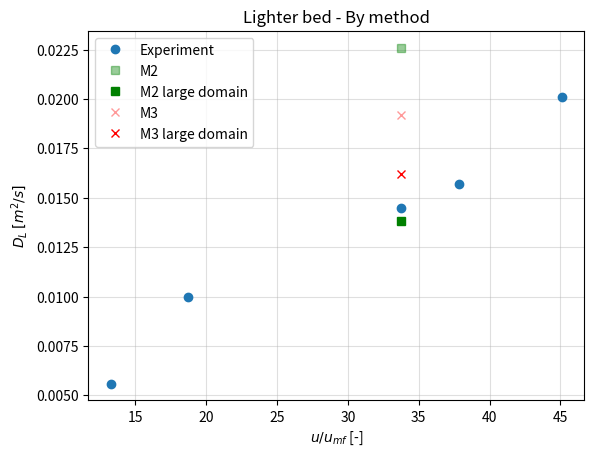

Write the Python code that produced this figure. (Note: this script raises an exception after producing the figure.)
#!/usr/bin/env python3
# -*- coding: utf-8 -*-
"""
Created on Mon Feb  4 15:58:22 2019

Script to generate plots for paper on lateral bed dispersion.

@author: gabgus
"""
#%%
chalmerspath = '/chalmers/users/gabgus/'
path = chalmerspath

import numpy as np, matplotlib.pyplot as plt
import matplotlib.colors as color

# -----------------------------------------------------------------------------
# Properties
dp=0.95e-3
U0=0.96
hmf=0.45

rhop=2600.0
rho_steam=0.20230481999999997
rho_air= 0.29 
mu_air = 4.553e-5
mu_steam= 4.0422497000000007e-05

g=9.82

# -----------------------------------------------------------------------------
# Simulation values

cases = [1,2,3,
         4,6,7,
         8,9,10]

dvalues=np.array([0.00165, 0.002, 0.002,
                  0.002, 0.0098, 0.011,
                  0.0226, 0.00855, 0.0138])

# 1 2,3,4,6 7 8 9 10

kd_values= np.array([0.00075, np.nan, np.nan,
                     np.nan, 0.0023, np.nan, 
                     0.00655, 0.00585, 0.0079])

qvalues=np.array([1.0,0.2,0.2,
                  0.2,1.0,0.7,
                  1.0,1.0,1.0])

d_qsignal=np.array([0.00243839, 0.00230824, 0.00224765, 
                    0.00203272, 0.006174958, 0.0101482, 
                    0.019210092, 0.009364, 0.016194])

DT_method=[np.nan,np.nan,np.nan,
           np.nan,np.nan,np.nan,
           np.nan,0.0058,np.nan]

#------------------------------------------------------------------------------
# Experimental data - large particles 
exp_void_corr = 1.5625

u0_exp=np.array([0.488, 0.651, 0.815])
umf_exp=0.193

udiff_exp=u0_exp-umf_exp
uq_exp=u0_exp/umf_exp

# för nowall:  Lp: reps=2, för HP: reps=3
# för 30cm: reps=3 för båda 

nowallHP = [0.001957344729159, 0.001256181625365,0.003547687321601, 
          0.003303019230456,0.00155774343517,0.004159357549463, 
          0.005627366096332,0.002667866713111,0.005492798646202]

nowallLP=[0.002622558297209,0.001191593335453, 
          0.002749830774123,0.00159357851419,
          0.003605333681627,0.002538875072201]




gap30LP = [0.000111126746975,0.000117809893996,0.000116976443394,
           0.000160983247542,0.000170548814617,0.000169409714406, 
           0.000297110083034,0.000313962556596,0.000312470917859]

gap30HP = [0.000113493526582,0.00012028526518,0.000119436297855, 
           0.000243512063063,0.000257294845833,0.000256077285517, 
           0.00034140209181,0.000360680828354,0.000359146016319]


nowallLP = np.array(nowallLP)*exp_void_corr
gap30LP = np.array(gap30LP)*exp_void_corr

mean_exp = nowallLP.reshape(3,2).mean(axis=1)
err_exp = np.abs(nowallLP.reshape(3,2).T - mean_exp)
# -----------------------------------------------------------------------------
# Umf calculation

Ar=rho_steam*(rhop-rho_steam)*g*dp**3/(mu_steam**2)

def ReMf(Ar):
    return np.sqrt(27.2**2 + 0.0408*Ar) - 27.2

U_mf=ReMf(Ar)*mu_steam/(rho_steam*dp)

U_diff=U0-U_mf

Uq=U0/U_mf

# -----------------------------------------------------------------------------
# colors NOT USED
c = [0.3,0.5,0.9]
cd = [0.2,0.2,0.5]

r = [0.9,0.5,0.3]
rd = [0.5,0.2,0.2]



#%%
# -----------------------------------------------------------------------------
#  sette case


sette_umf = 0.022
sette_udiff=[0.27,0.39,0.72,0.81,0.97]
sette_uq = (np.array(sette_udiff) + sette_umf) / sette_umf

h02=[0.00559,0.0100,0.0145,0.0157,0.0201]
h03=[0.0145,0.0168,0.0179,0.0190,0.0280]
h04=[0.019,0.0235,0.0280,0.0335,0.0414]

sette_x = [sette_udiff, sette_uq]
sim_x = [0.72, (0.72 + 0.022)/0.022]
xlabels = ['$u-u_{mf}$ [m/s]','$u/u_{mf}$ [-]']

plt.figure(1)
plt.plot(sette_uq,h02,'o',label='Experiment')



symbols = ['s','x']
colors = ['g','r']
name=['M2','M3']

for i,method in enumerate([dvalues, d_qsignal]):
    plt.plot(sim_x[1],method[6],symbols[i],color=colors[i],alpha=0.4,label=f'{name[i]}')
    plt.plot(sim_x[1],method[8],symbols[i],color=colors[i],label=f'{name[i]} large domain')

plt.legend()
plt.grid(alpha=0.4)

plt.xlabel('$u/u_{mf}$ [-]')
plt.ylabel('$D_L$ $[m^2/s]$')
plt.title('Lighter bed - By method')
plt.savefig('paper/experimental_comparison/sette.pdf',bbox_inches='tight')




#%%
exp_x = [udiff_exp, uq_exp]
sim_x = [U_diff,Uq]

plt.figure(3,(4,4))

plt.plot(np.repeat(exp_x[1],2),nowallLP,'o',label='Experimental')
#plt.errorbar(np.repeat(exp_x[1],1),mean_exp,yerr=err_exp, fmt='o',label='Experimental')

plt.plot(np.repeat(sim_x[1],2),[dvalues[0],d_qsignal[0]],'s',label='Nozzles')
plt.plot(np.repeat(sim_x[1],4),[dvalues[5],dvalues[7],d_qsignal[5],d_qsignal[7]],'mx',label='Porous plate')

plt.legend(loc='upper right')
plt.xlabel('$u/u_{mf}$ [-]')
plt.ylabel('$D_L$ $[m^2/s]$')
plt.title('Shallow bed - By boundary condition')
plt.grid(alpha=0.4)
plt.savefig('paper/experimental_comparison/with_porous.pdf',bbox_inches='tight')


#%%

exp_x = [udiff_exp, uq_exp]
sim_x = [U_diff,Uq]



plt.figure(4,(4,4))



plt.plot(np.repeat(exp_x[1],2),nowallLP,'o',label='Experimental')
#plt.errorbar(np.repeat(exp_x[1],1),mean_exp,yerr=err_exp, fmt='o',label='Experimental')

plt.plot(np.repeat(sim_x[1],1),[dvalues[0]],'gs',label='M2')
plt.plot(np.repeat(sim_x[1],1),[d_qsignal[0]],'rx',label='M3')
#plt.plot(np.repeat(sim_x[1],4),[dvalues[5],dvalues[7],d_qsignal[5],d_qsignal[7]],'x',label='Porous plate')

plt.legend(loc='upper left')
plt.xlabel('$u/u_{mf}$ [-]')
plt.ylabel('$D_L$ $[m^2/s]$')
plt.title('Shallow bed - Nozzles')
plt.grid(alpha=0.4)
plt.savefig('paper/experimental_comparison/nozzles.pdf',bbox_inches='tight')

#%%
# Experimental vs simulated
plt.figure(5)
exp = nowallLP.reshape(3,2)
limits=[]
for i in [0,1]:
    limits.append((exp[1][i]-exp[0][i])/(uq_exp[1]-uq_exp[0])*(Uq-uq_exp[0]) + exp[0][i])

mean=sum(limits)/2
err = np.abs(np.array(limits) - mean)

plt.errorbar(np.repeat(exp_x[1],1),mean_exp,yerr=err_exp, fmt='o',label='Experimental')
plt.errorbar(Uq,mean,yerr=err[0],fmt='o')

plt.plot(np.repeat(sim_x[1],1),[dvalues[0]],'s',label='D-fit')
plt.plot(np.repeat(sim_x[1],1),[d_qsignal[0]],'x',label='q-signal')



plt.figure(6)

deviation=0.1
x=np.linspace(0,1)

xhigh=x*(1 + deviation)
xlow=x*(1 - deviation)



plt.plot(x,x,'k--',alpha=0.3)
plt.plot(x,xhigh,'k--',alpha=0.3)
plt.plot(x,xlow,'k--',alpha=0.3)


labels= [['Nozzles','_nolabel_'],
         ['Porous','_nolabel_'],
         ['Porous large','_nolabel_'],
         ['Sette','_nolabel_'],
         ['Sette large','_nolabel_']]


for method,label in zip([dvalues,d_qsignal],labels[0]):
    plt.plot(np.repeat(mean,1),method[0],'o',color ='green', label=label)


for method,label in zip([dvalues,d_qsignal],labels[1]):
    plt.plot(np.repeat(mean,1),method[5],'o',color=r, label=label)


for method,label in zip([dvalues,d_qsignal],labels[2]):
    plt.plot(np.repeat(mean,1),method[7],'o',color=rd, label=label)


for method,label in zip([dvalues,d_qsignal],labels[3]):
    plt.plot(np.repeat(h02[2],1),method[6],'o',color=c,label=label)


for method,label in zip([dvalues,d_qsignal],labels[4]):
    plt.plot(np.repeat(h02[2],1),method[8],'o',color=cd,label=label)

#plt.plot([mean,mean,mean,h02[2],h02[2]],
#         [kd_values[0],kd_values[5],kd_values[7],kd_values[6],kd_values[8]],
#         'o',color='red',alpha=0.2,label='k-fit')

#plt.plot([mean],DT_method[7],'ko',label='DT')



plt.legend()
plt.xlim(0.002,0.016)
plt.ylim(0.0001,0.025)
plt.title('Experimental vs Simulated')
plt.xlabel('Experimental  $D_L$ $[m^2/s]$')
plt.ylabel('Simulated  $D_L$ $[m^2/s]$')
plt.savefig('paper/experimental_comparison/diagonal_reduced.pdf')













